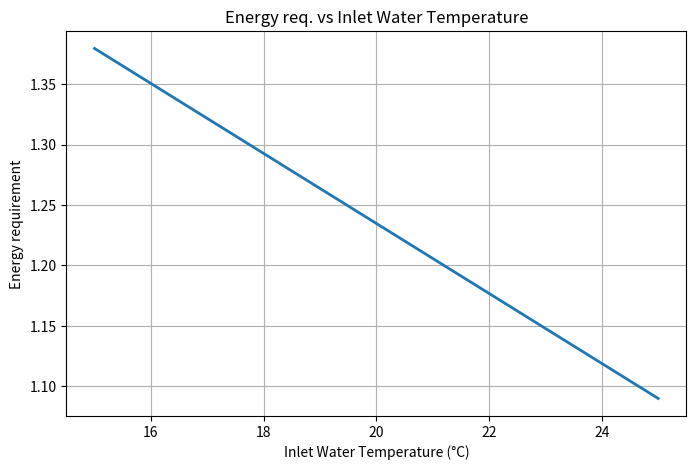

Python code for this plot:
import numpy as np
import matplotlib.pyplot as plt

# Constants
Volume = 0.15
DLM = 1.25

T_medium = 35
T_cold = 20

Cp = 4184

tank_radius = 0.3
tank_height = 1.8
thermal_resistance = 2.0

tank_area = (
    2*np.pi*tank_height*tank_radius
    + 2*np.pi*tank_radius**2
)
T_hot = 55.0
T_medium = np.linspace(15,25,100)

Q_thermal = (
    Volume*1000*Cp*(T_hot-T_medium)
)/3600

hourly_loss = (
    tank_area*(T_hot-T_cold)
)/thermal_resistance

Q_standby = hourly_loss*24

Q_total = Q_standby + DLM*Q_thermal

COP = Q_total/(2.09*3600)

plt.figure(figsize=(8,5))
plt.plot(T_medium,COP,linewidth=2)

plt.xlabel('Inlet Water Temperature (°C)')
plt.ylabel('Energy requirement')
plt.title('Energy req. vs Inlet Water Temperature')
plt.grid(True)

plt.show()
